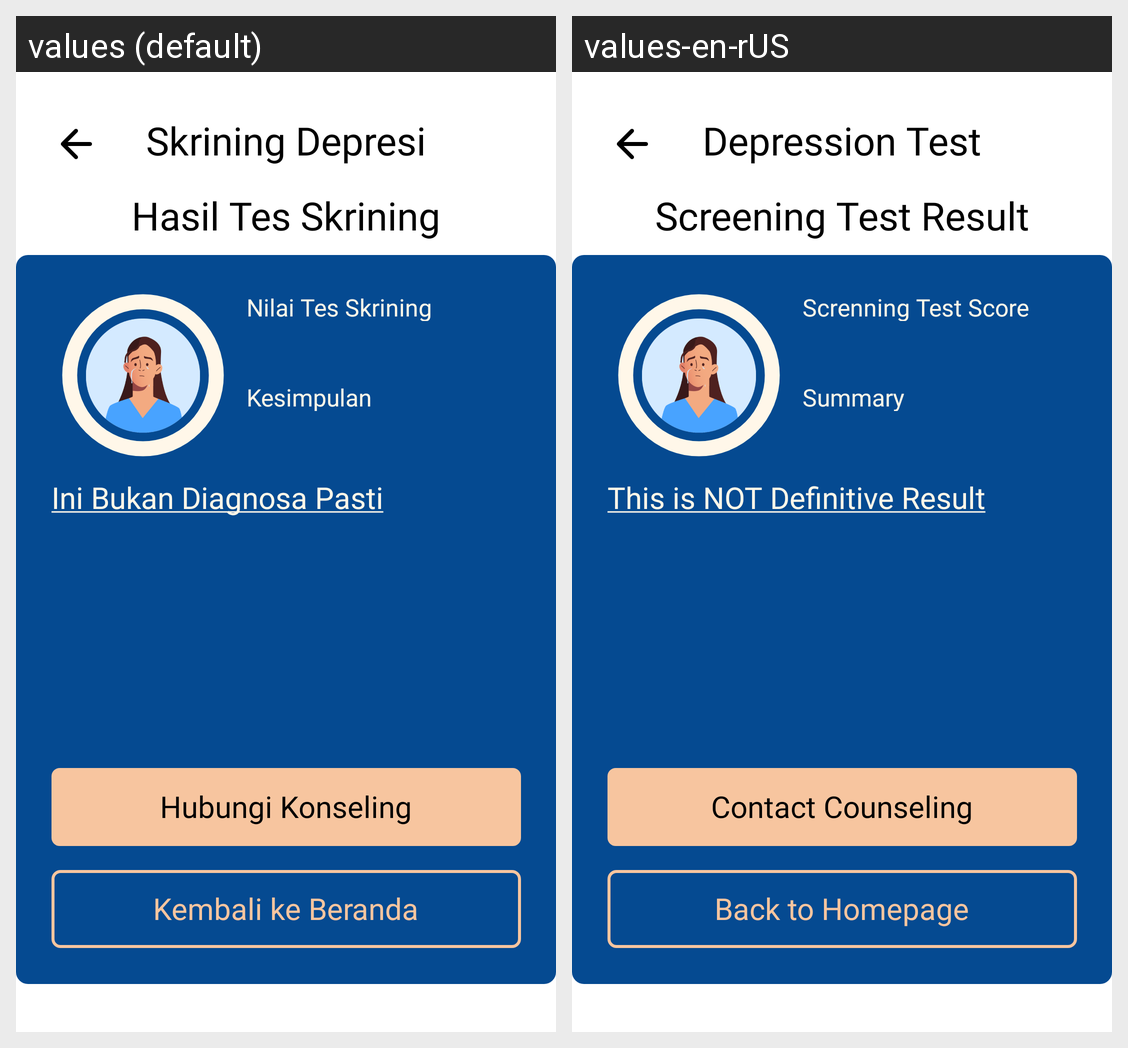

Here is an Android app screen in its default locale and in the app's own translations. Write out the translated-string differences for the strings that appear on this screen.
Android screen res/layout/activity_result.xml rendered under 2 locales, left to right: values (default), values-en-rUS. Device: Nexus 5 (rendered at 1080×1920; each locale shown at half size, 540×960, under a caption strip naming it); theme Theme.Filkomsoul.
Strings drawn on this screen, with the default value and each locale's value (text and hints the layout hard-codes, and strings that could not be matched under every locale, appear in the picture but are not listed):

screeningtitle
  values: Skrining Depresi
  values-en-rUS: Depression Test

resulttitle
  values: Hasil Tes Skrining
  values-en-rUS: Screening Test Result

resultcontent1
  values: Nilai Tes Skrining
  values-en-rUS: Screnning Test Score

resultcontent2
  values: Kesimpulan
  values-en-rUS: Summary

resultcontent3
  values: Ini Bukan Diagnosa Pasti
  values-en-rUS: This is NOT Definitive Result

resultbtn1
  values: Hubungi Konseling
  values-en-rUS: Contact Counseling

resultbtn2
  values: Kembali ke Beranda
  values-en-rUS: Back to Homepage
